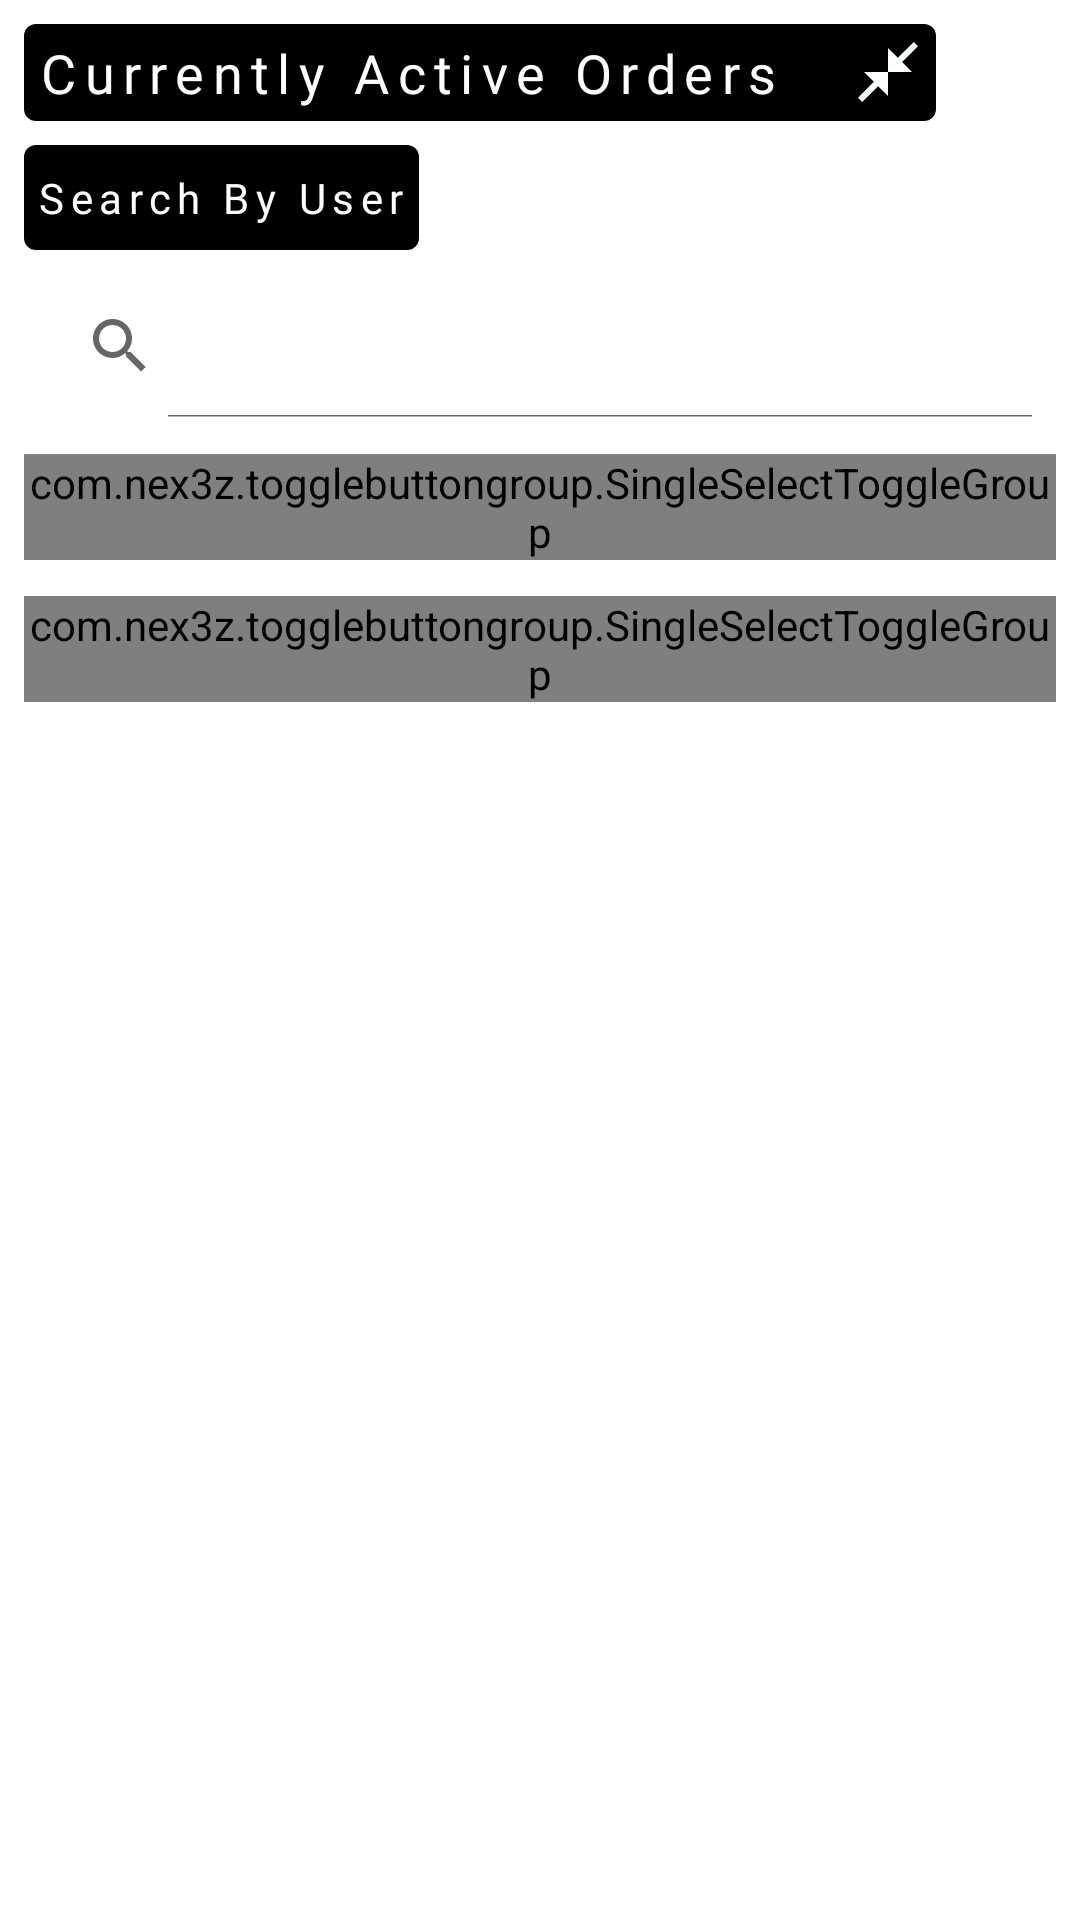

Produce the Android XML layout that renders to this screen, including the resource entries it uses.
<!-- AndroidManifest.xml: application theme Theme.StoreToDoor -->
<!-- res/layout/manage_fragment_orders.xml -->
<ScrollView xmlns:android="http://schemas.android.com/apk/res/android"
    xmlns:app="http://schemas.android.com/apk/res-auto"
    xmlns:tools="http://schemas.android.com/tools"
    android:layout_width="match_parent"
    android:layout_height="match_parent"
    android:paddingBottom="56dp"
    tools:context="app.exploitr.std_management.ui.fragments.Orders">

    <androidx.constraintlayout.widget.ConstraintLayout
        android:layout_width="match_parent"
        android:layout_height="wrap_content"
        tools:context="app.exploitr.std_management.ui.fragments.Orders">

        <TextView
            android:id="@+id/collapse_main_list"
            android:layout_width="wrap_content"
            android:layout_height="wrap_content"
            android:layout_marginStart="8dp"
            android:layout_marginTop="8dp"
            android:background="@drawable/black_round"
            android:drawablePadding="24dp"
            android:fontFamily="@font/sumac_timber"
            android:gravity="center"
            android:importantForAutofill="no"
            android:letterSpacing=".155"
            android:text="@string/currently_active_orders"
            android:textColor="@color/white"
            android:textSize="18sp"
            app:layout_constraintStart_toStartOf="parent"
            app:layout_constraintTop_toTopOf="parent"
            app:drawableEndCompat="@drawable/ic_collapse" />

        <androidx.recyclerview.widget.RecyclerView
            android:id="@+id/order_list_admin"
            android:layout_width="match_parent"
            android:visibility="gone"
            android:layout_height="wrap_content"
            android:layout_margin="8dp"
            app:layout_constraintTop_toBottomOf="@+id/collapse_main_list">

            <requestFocus />
        </androidx.recyclerview.widget.RecyclerView>

        <TextView
            android:id="@+id/textView3"
            android:layout_width="wrap_content"
            android:layout_height="wrap_content"
            android:layout_marginStart="8dp"
            android:layout_marginTop="8dp"
            android:background="@drawable/black_round"
            android:fontFamily="@font/sumac_timber"
            android:importantForAutofill="no"
            android:letterSpacing=".155"
            android:paddingTop="8dp"
            android:paddingBottom="8dp"
            android:text="@string/search_by_user"
            android:textColor="@color/white"
            android:textSize="14sp"
            app:layout_constraintStart_toStartOf="parent"
            app:layout_constraintTop_toBottomOf="@+id/order_list_admin" />

        <androidx.appcompat.widget.SearchView
            android:id="@+id/order_search_admin"
            android:layout_width="match_parent"
            android:layout_height="wrap_content"
            android:layout_margin="8dp"
            app:iconifiedByDefault="false"
            app:layout_constraintTop_toBottomOf="@+id/textView3" />

        <com.nex3z.togglebuttongroup.SingleSelectToggleGroup
            android:id="@+id/choices_mode"
            android:layout_width="match_parent"
            android:layout_height="wrap_content"
            android:layout_marginStart="8dp"
            android:layout_marginTop="12dp"
            android:layout_marginEnd="8dp"
            app:tbgChildSpacingForLastRow="auto"
            app:tbgFlow="false"
            app:tbgCheckedButton="@+id/choice_phone"
            app:layout_constraintTop_toBottomOf="@+id/order_search_admin"
            app:tbgChildSpacing="auto">

            <com.nex3z.togglebuttongroup.button.LabelToggle
                android:id="@+id/choice_phone"
                android:layout_width="wrap_content"
                android:layout_height="wrap_content"
                android:text="@string/phone_id"
                app:tbgMarkerColor="@color/primary" />

            <com.nex3z.togglebuttongroup.button.LabelToggle
                android:layout_width="wrap_content"
                android:layout_height="wrap_content"
                android:text="@string/order_id" />


        </com.nex3z.togglebuttongroup.SingleSelectToggleGroup>

        <com.nex3z.togglebuttongroup.SingleSelectToggleGroup
            android:id="@+id/choices_type"
            android:layout_width="match_parent"
            android:layout_height="wrap_content"
            android:layout_marginStart="8dp"
            android:layout_marginTop="12dp"
            android:layout_marginEnd="8dp"
            app:layout_constraintTop_toBottomOf="@+id/choices_mode"
            app:tbgCheckedButton="@+id/choice_0"
            app:tbgChildSpacing="auto"
            app:tbgChildSpacingForLastRow="16dp"
            app:tbgRowSpacing="4dp">

            <com.nex3z.togglebuttongroup.button.LabelToggle
                android:id="@+id/choice_0"
                android:layout_width="wrap_content"
                android:layout_height="wrap_content"
                android:text="@string/ordered"
                app:tbgMarkerColor="@color/primary" />

            <com.nex3z.togglebuttongroup.button.LabelToggle
                android:id="@+id/choice_1"
                android:layout_width="wrap_content"
                android:layout_height="wrap_content"
                android:text="@string/accepted" />

            <com.nex3z.togglebuttongroup.button.LabelToggle
                android:id="@+id/choice_2"
                android:layout_width="wrap_content"
                android:layout_height="wrap_content"
                android:text="@string/rejected" />

            <com.nex3z.togglebuttongroup.button.LabelToggle
                android:id="@+id/choice_3"
                android:layout_width="wrap_content"
                android:layout_height="wrap_content"
                android:text="@string/postponed" />

            <com.nex3z.togglebuttongroup.button.LabelToggle
                android:id="@+id/choice_4"
                android:layout_width="wrap_content"
                android:layout_height="wrap_content"
                android:text="@string/delivered" />


        </com.nex3z.togglebuttongroup.SingleSelectToggleGroup>

        <androidx.recyclerview.widget.RecyclerView
            android:id="@+id/order_search_list_admin"
            android:layout_width="match_parent"
            android:layout_height="wrap_content"
            android:layout_margin="8dp"
            app:layout_constraintTop_toBottomOf="@+id/choices_type" />

    </androidx.constraintlayout.widget.ConstraintLayout>
</ScrollView>
<!-- resources referenced by this layout -->
<resources>
  <color name="primary">#d50000</color>
  <color name="white">#FFFFFFFF</color>
  <!-- drawable black_round (drawable) -->
  <?xml version="1.0" encoding="utf-8"?>
  <shape xmlns:android="http://schemas.android.com/apk/res/android"
      android:shape="rectangle">
  
      <solid android:color="@color/black" />
      <corners android:radius="4dp" />
      <padding
          android:bottom="4dp"
          android:left="4dp"
          android:right="4dp"
          android:top="4dp" />
  </shape>
  <!-- drawable ic_collapse (drawable) -->
  <vector android:height="24dp" android:tint="#FBFFFB"
      android:viewportHeight="24" android:viewportWidth="24"
      android:width="24dp" xmlns:android="http://schemas.android.com/apk/res/android">
      <path android:fillColor="@android:color/white" android:pathData="M22,3.41l-5.29,5.29L20,12h-8V4l3.29,3.29L20.59,2L22,3.41zM3.41,22l5.29,-5.29L12,20v-8H4l3.29,3.29L2,20.59L3.41,22z"/>
  </vector>
  <string name="accepted">ACCEPTED</string>
  <string name="currently_active_orders">Currently Active Orders</string>
  <string name="delivered">DELIVERED</string>
  <string name="order_id">Order ID</string>
  <string name="ordered">ORDERED</string>
  <string name="phone_id">Phone ID</string>
  <string name="postponed">POSTPONED</string>
  <string name="rejected">REJECTED</string>
  <string name="search_by_user">Search By User</string>
  <style name="Theme.StoreToDoor" parent="Theme.MaterialComponents.Light.DarkActionBar">
          <item name="colorPrimary">@color/primary_primary</item>
          <item name="colorPrimaryVariant">@color/primary_dark</item>
          <item name="colorOnPrimary">@color/white</item>
          <item name="colorSecondary">@color/secondary_primary</item>
          <item name="colorSecondaryVariant">@color/secondary_dark</item>
          <item name="colorOnSecondary">@color/white</item>
          <item name="android:statusBarColor">?attr/colorPrimaryVariant</item>
          <item name="otpViewStyle">@style/OtpWidget.OtpView</item>
      </style>
  <color name="black">#FF000000</color>
  <color name="primary_primary">#dd2c00</color>
  <color name="primary_dark">#a30000</color>
  <color name="secondary_primary">#263238</color>
  <color name="secondary_dark">#000a12</color>
</resources>
